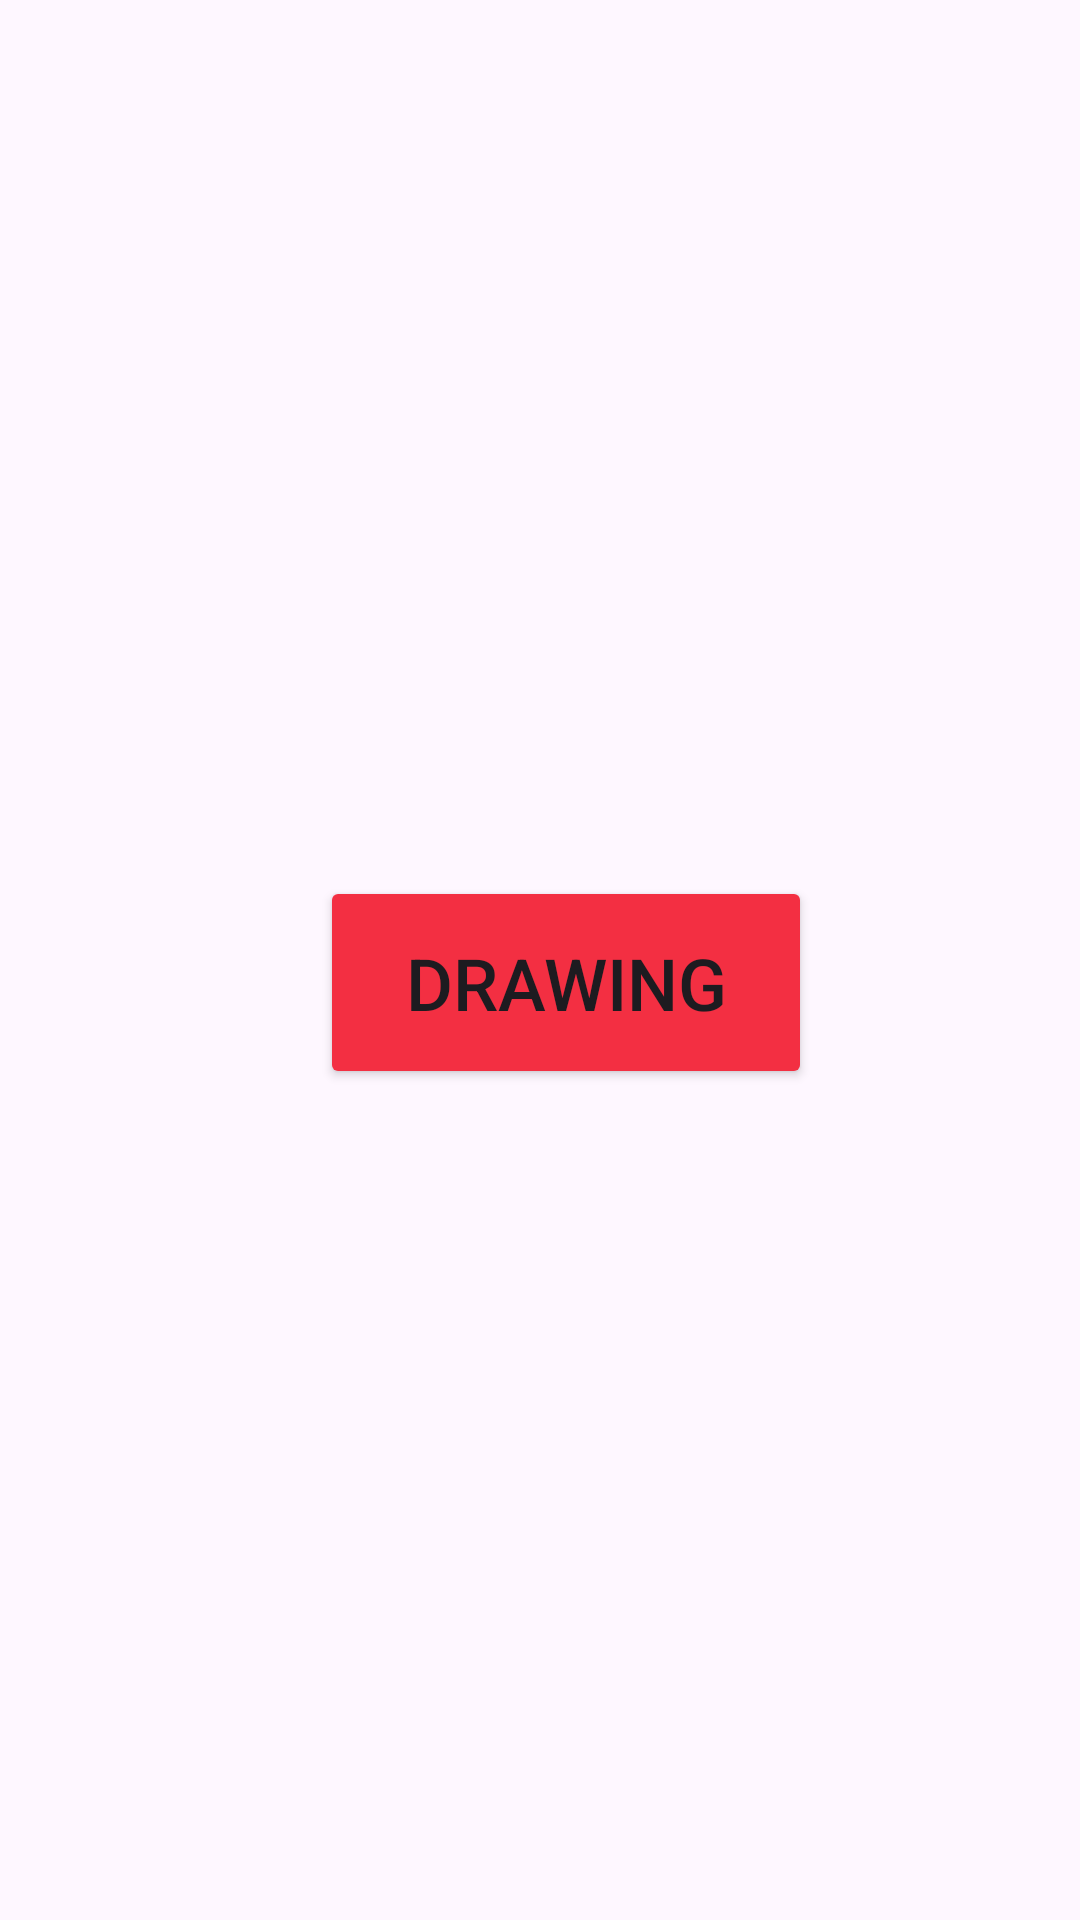

Layout XML and referenced resources for this Android screen:
<!-- AndroidManifest.xml: application theme Theme.Abcd_projact -->
<!-- res/layout/activity_show.xml -->
<?xml version="1.0" encoding="utf-8"?>
<androidx.constraintlayout.widget.ConstraintLayout xmlns:android="http://schemas.android.com/apk/res/android"
    xmlns:app="http://schemas.android.com/apk/res-auto"
    xmlns:tools="http://schemas.android.com/tools"
    android:layout_width="match_parent"
    android:layout_height="match_parent"
    tools:context=".show">

    <ImageView
        android:id="@+id/imageView2"
        android:layout_width="384dp"
        android:layout_height="358dp"
        android:layout_marginStart="4dp"
        android:layout_marginTop="8dp"
        app:layout_constraintStart_toStartOf="parent"
        app:layout_constraintTop_toTopOf="parent"
        app:srcCompat="@drawable/abcd" />

    <ImageView
        android:id="@+id/imageg"
        android:layout_width="330dp"
        android:layout_height="373dp"
        android:layout_marginStart="408dp"
        android:layout_marginTop="4dp"
        app:layout_constraintEnd_toEndOf="parent"
        app:layout_constraintHorizontal_bias="0.981"
        app:layout_constraintStart_toStartOf="parent"
        app:layout_constraintTop_toTopOf="parent"
        app:srcCompat="@drawable/apple" />

    <Button
        android:id="@+id/button"
        android:layout_width="164dp"
        android:layout_height="71dp"
        android:layout_marginTop="292dp"
        android:backgroundTint="#F32F42"
        android:onClick="drawing"
        android:text="Drawing"
        android:textSize="24sp"
        app:layout_constraintEnd_toEndOf="parent"
        app:layout_constraintHorizontal_bias="0.545"
        app:layout_constraintStart_toStartOf="parent"
        app:layout_constraintTop_toTopOf="parent" />

</androidx.constraintlayout.widget.ConstraintLayout>
<!-- resources referenced by this layout -->
<resources>
  <style name="Theme.Abcd_projact" parent="Base.Theme.Abcd_projact" />
  <style name="Base.Theme.Abcd_projact" parent="Theme.Material3.DayNight.NoActionBar">
          
          
      </style>
</resources>
